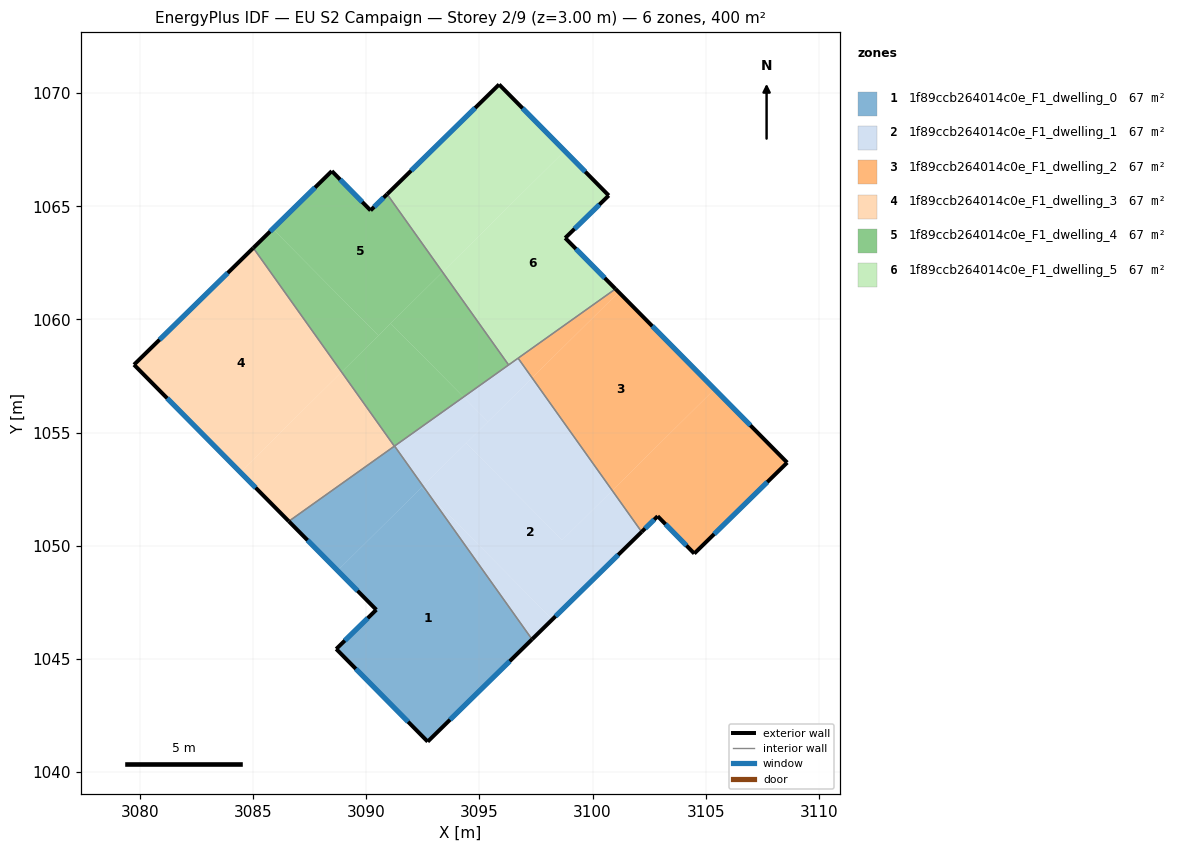
=== STOREY PLAN SPEC (per zone: floor XY polygon, exterior-wall plan segments, windows/doors) ===
zone 1: 1f89ccb264014c0e_F1_dwelling_0  (66.7 m²)
  floor: (3092.81, 1052.22) (3097.33, 1045.86) (3092.72, 1041.34) (3088.67, 1045.43) (3090.45, 1047.17) (3088.73, 1048.90) (3092.45, 1052.58)
  floor: (3092.51, 1052.64) (3092.81, 1052.22) (3092.45, 1052.58)
  floor: (3091.25, 1054.40) (3092.51, 1052.64) (3088.73, 1048.90) (3086.58, 1051.08)
  exterior wall: (3086.58, 1051.08) – (3090.45, 1047.17)  [5.5 m]
    window: (3087.41, 1050.24) – (3089.62, 1048.01)  [5.4 m²]
  exterior wall: (3092.72, 1041.34) – (3097.33, 1045.86)  [6.5 m]
    window: (3093.70, 1042.31) – (3096.34, 1044.89)  [6.3 m²]
  exterior wall: (3088.67, 1045.43) – (3092.72, 1041.34)  [5.8 m]
    window: (3089.54, 1044.56) – (3091.85, 1042.22)  [5.6 m²]
  exterior wall: (3090.45, 1047.17) – (3088.67, 1045.43)  [2.5 m]
    window: (3090.07, 1046.80) – (3089.05, 1045.81)  [2.4 m²]
  interior walls: 2
zone 2: 1f89ccb264014c0e_F1_dwelling_1  (66.7 m²)
  floor: (3100.87, 1052.44) (3102.17, 1050.61) (3098.23, 1046.74) (3092.81, 1052.22) (3092.51, 1052.64) (3094.42, 1054.53) (3098.66, 1050.25)
  floor: (3092.81, 1052.22) (3098.23, 1046.74) (3097.33, 1045.86)
  floor: (3097.33, 1057.41) (3100.87, 1052.44) (3098.66, 1050.25) (3094.42, 1054.53)
  floor: (3096.71, 1058.29) (3097.33, 1057.41) (3095.38, 1055.48) (3094.30, 1056.57)
  floor: (3094.30, 1056.57) (3095.38, 1055.48) (3092.51, 1052.64) (3091.25, 1054.40)
  exterior wall: (3097.33, 1045.86) – (3102.17, 1050.61)  [6.8 m]
    window: (3098.37, 1046.88) – (3101.14, 1049.59)  [6.7 m²]
  interior walls: 4
zone 3: 1f89ccb264014c0e_F1_dwelling_2  (66.7 m²)
  floor: (3101.16, 1061.20) (3105.40, 1056.92) (3100.87, 1052.44) (3097.33, 1057.41)
  floor: (3105.40, 1056.92) (3108.60, 1053.67) (3104.50, 1049.65) (3102.88, 1051.30) (3102.17, 1050.61) (3100.87, 1052.44)
  floor: (3101.02, 1061.35) (3101.16, 1061.20) (3097.33, 1057.41) (3096.71, 1058.29)
  exterior wall: (3108.60, 1053.67) – (3101.02, 1061.35)  [10.8 m]
    window: (3106.98, 1055.32) – (3102.64, 1059.70)  [10.6 m²]
  exterior wall: (3104.50, 1049.65) – (3108.60, 1053.67)  [5.7 m]
    window: (3105.38, 1050.51) – (3107.73, 1052.81)  [5.6 m²]
  exterior wall: (3102.88, 1051.30) – (3104.50, 1049.65)  [2.3 m]
    window: (3103.23, 1050.95) – (3104.15, 1050.01)  [2.3 m²]
  exterior wall: (3102.17, 1050.61) – (3102.88, 1051.30)  [1.0 m]
    window: (3102.32, 1050.76) – (3102.73, 1051.15)  [1.0 m²]
  interior walls: 2
zone 4: 1f89ccb264014c0e_F1_dwelling_3  (66.7 m²)
  floor: (3085.01, 1063.16) (3088.91, 1057.68) (3084.44, 1053.24) (3079.74, 1058.00)
  floor: (3088.91, 1057.68) (3091.24, 1054.40) (3086.58, 1051.08) (3084.44, 1053.24)
  exterior wall: (3079.74, 1058.00) – (3086.58, 1051.08)  [9.7 m]
    window: (3081.20, 1056.52) – (3085.11, 1052.56)  [9.5 m²]
  exterior wall: (3085.01, 1063.16) – (3079.74, 1058.00)  [7.4 m]
    window: (3083.88, 1062.05) – (3080.87, 1059.10)  [7.2 m²]
  interior walls: 2
zone 5: 1f89ccb264014c0e_F1_dwelling_4  (66.7 m²)
  floor: (3093.37, 1062.09) (3096.29, 1057.99) (3094.30, 1056.57) (3091.08, 1059.82)
  floor: (3090.92, 1065.54) (3093.37, 1062.09) (3090.54, 1059.29) (3085.87, 1064.00) (3088.48, 1066.56) (3090.19, 1064.82)
  floor: (3085.87, 1064.00) (3090.54, 1059.29) (3088.91, 1057.68) (3085.01, 1063.16)
  floor: (3091.08, 1059.82) (3094.30, 1056.57) (3091.24, 1054.40) (3088.91, 1057.68)
  exterior wall: (3088.48, 1066.56) – (3085.01, 1063.16)  [4.9 m]
    window: (3087.74, 1065.83) – (3085.75, 1063.89)  [4.8 m²]
  exterior wall: (3090.19, 1064.82) – (3088.48, 1066.56)  [2.4 m]
    window: (3089.82, 1065.19) – (3088.85, 1066.18)  [2.4 m²]
  exterior wall: (3090.92, 1065.54) – (3090.19, 1064.82)  [1.0 m]
    window: (3090.77, 1065.38) – (3090.35, 1064.97)  [1.0 m²]
  interior walls: 3
zone 6: 1f89ccb264014c0e_F1_dwelling_5  (66.7 m²)
  floor: (3095.87, 1070.38) (3098.77, 1067.45) (3093.37, 1062.09) (3090.92, 1065.54)
  floor: (3100.72, 1065.48) (3098.79, 1063.60) (3101.02, 1061.35) (3096.29, 1057.99) (3093.37, 1062.09) (3098.77, 1067.45)
  exterior wall: (3101.02, 1061.35) – (3098.79, 1063.60)  [3.2 m]
    window: (3100.54, 1061.83) – (3099.27, 1063.12)  [3.1 m²]
  exterior wall: (3095.87, 1070.38) – (3090.92, 1065.54)  [6.9 m]
    window: (3094.81, 1069.35) – (3091.98, 1066.57)  [6.8 m²]
  exterior wall: (3100.72, 1065.48) – (3095.87, 1070.38)  [6.9 m]
    window: (3099.68, 1066.53) – (3096.91, 1069.33)  [6.8 m²]
  exterior wall: (3098.79, 1063.60) – (3100.72, 1065.48)  [2.7 m]
    window: (3099.21, 1064.00) – (3100.31, 1065.07)  [2.6 m²]
  interior walls: 3

=== DERIVED (storey summary) ===
Building: EU S2 Campaign
Storey: 2 of 9  (floor level z = 3.00 m)
Storey gross floor area: 400.1 m²
Zones on this storey: 6
  - 1f89ccb264014c0e_F1_dwelling_0: floor 66.7 m²; exterior wall 20.2 m (60.6 m²); 4 window(s) 19.8 m²; WWR 32.7%
  - 1f89ccb264014c0e_F1_dwelling_1: floor 66.7 m²; exterior wall 6.8 m (20.4 m²); 1 window(s) 6.7 m²; WWR 32.7%
  - 1f89ccb264014c0e_F1_dwelling_2: floor 66.7 m²; exterior wall 19.8 m (59.5 m²); 4 window(s) 19.5 m²; WWR 32.7%
  - 1f89ccb264014c0e_F1_dwelling_3: floor 66.7 m²; exterior wall 17.1 m (51.3 m²); 2 window(s) 16.8 m²; WWR 32.7%
  - 1f89ccb264014c0e_F1_dwelling_4: floor 66.7 m²; exterior wall 8.3 m (25.0 m²); 3 window(s) 8.2 m²; WWR 32.7%
  - 1f89ccb264014c0e_F1_dwelling_5: floor 66.7 m²; exterior wall 19.7 m (59.0 m²); 4 window(s) 19.3 m²; WWR 32.7%
Zone adjacency (shared interzone walls):
  - 1f89ccb264014c0e_F1_dwelling_0 ↔ 1f89ccb264014c0e_F1_dwelling_1
  - 1f89ccb264014c0e_F1_dwelling_0 ↔ 1f89ccb264014c0e_F1_dwelling_3
  - 1f89ccb264014c0e_F1_dwelling_1 ↔ 1f89ccb264014c0e_F1_dwelling_2
  - 1f89ccb264014c0e_F1_dwelling_1 ↔ 1f89ccb264014c0e_F1_dwelling_4
  - 1f89ccb264014c0e_F1_dwelling_1 ↔ 1f89ccb264014c0e_F1_dwelling_5
  - 1f89ccb264014c0e_F1_dwelling_2 ↔ 1f89ccb264014c0e_F1_dwelling_5
  - 1f89ccb264014c0e_F1_dwelling_3 ↔ 1f89ccb264014c0e_F1_dwelling_4
  - 1f89ccb264014c0e_F1_dwelling_4 ↔ 1f89ccb264014c0e_F1_dwelling_5